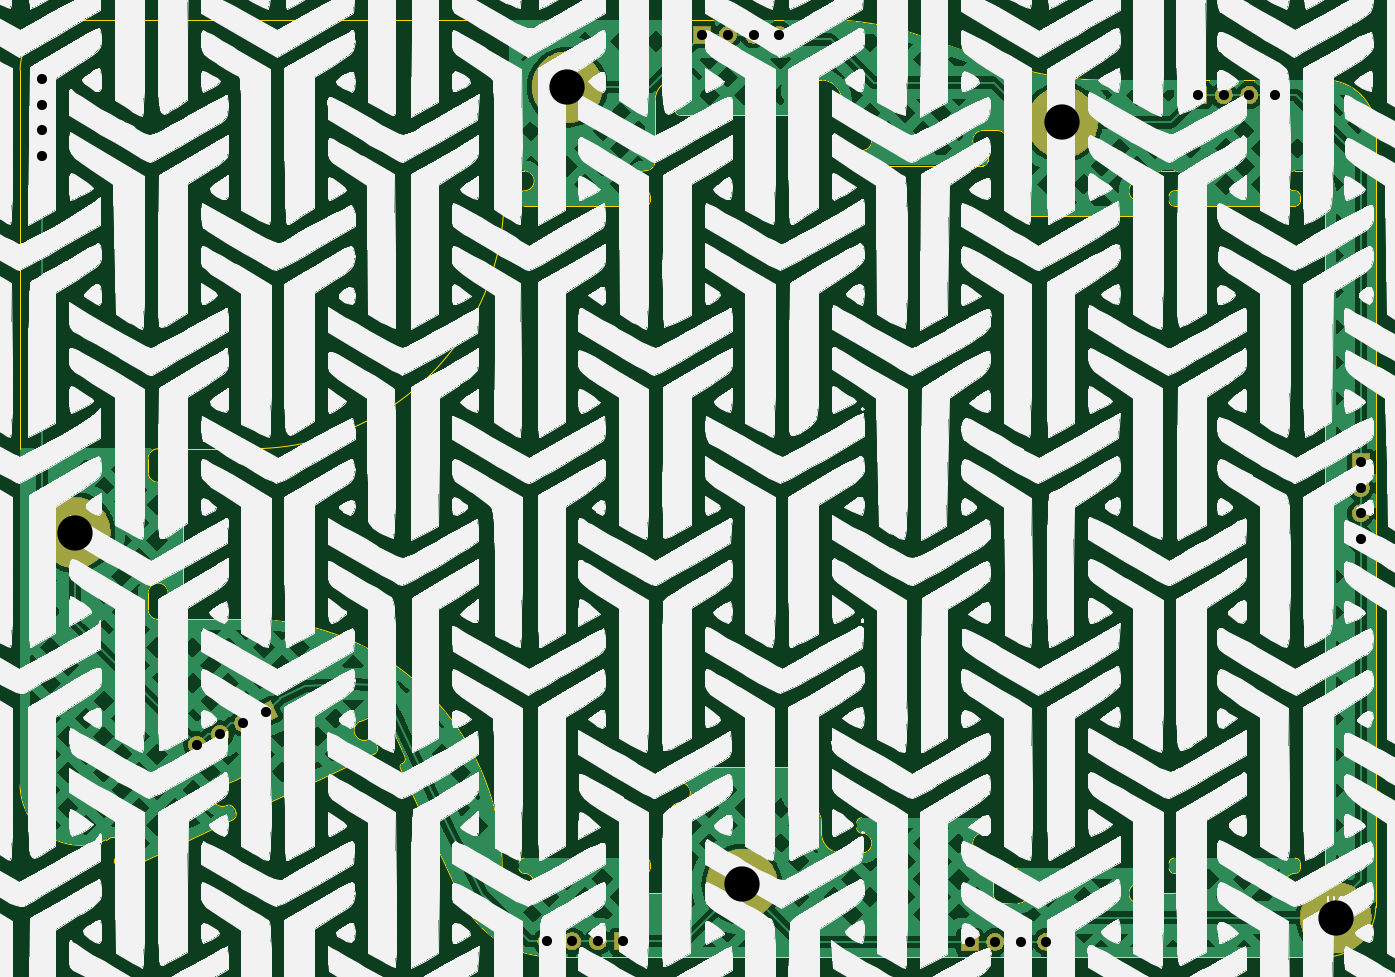
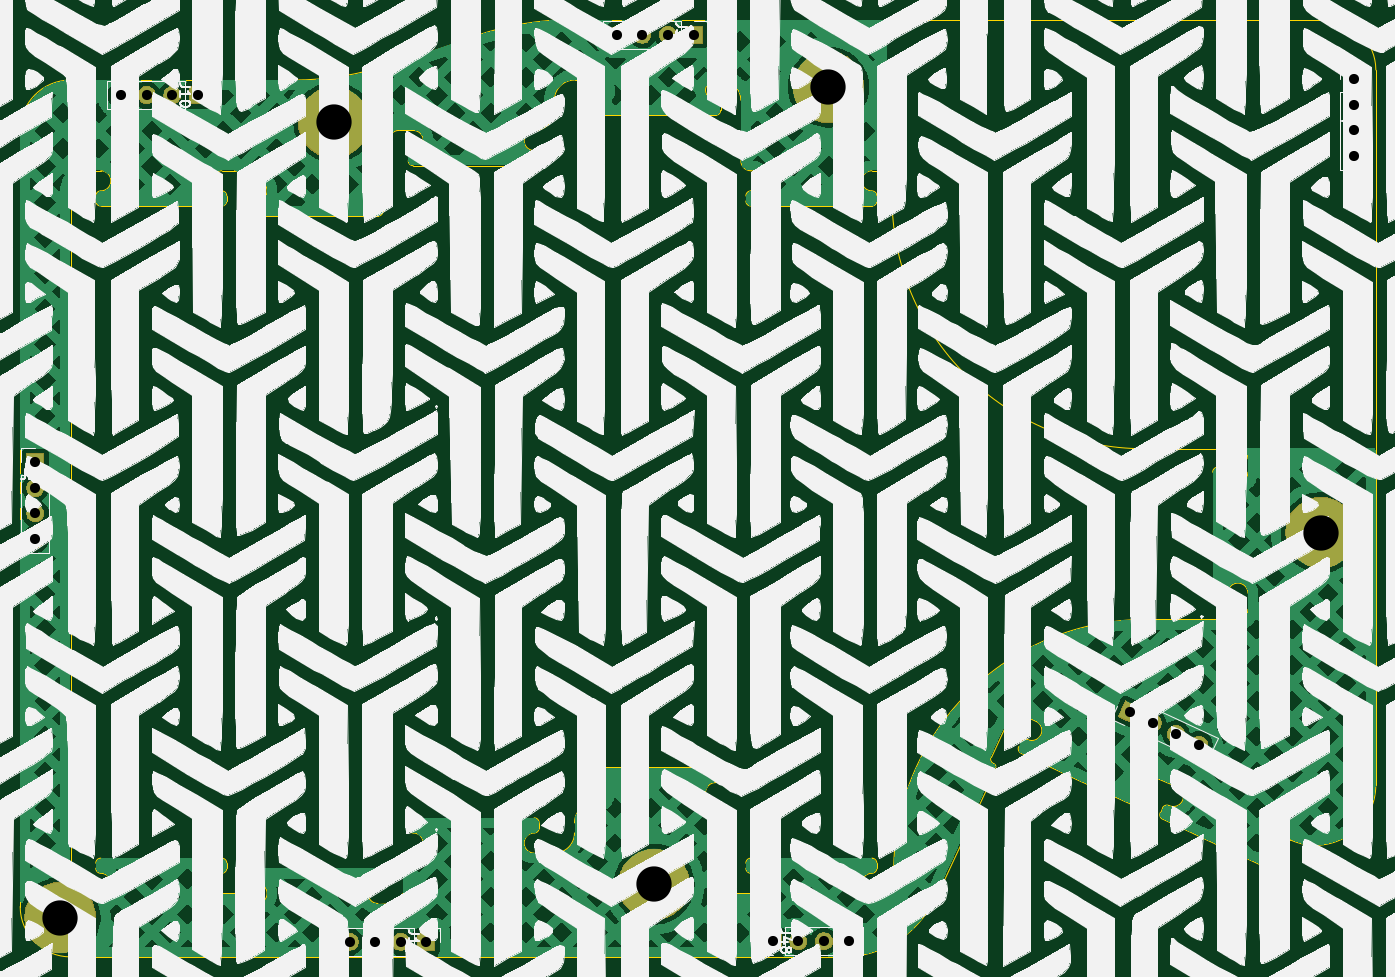
Circuit board: 11 layer files. Board 134.5 x 93.0 mm.
- bottom_copper: ThumbsUp-B_Cu.gbr (241231 bytes)
- bottom_mask: ThumbsUp-B_Mask.gbr (30840 bytes)
- paste: ThumbsUp-B_Paste.gbr (487 bytes)
- bottom_silk: ThumbsUp-B_Silkscreen.gbr (1113733 bytes)
- outline: ThumbsUp-Edge_Cuts.gbr (14237 bytes)
- top_copper: ThumbsUp-F_Cu.gbr (225375 bytes)
- top_mask: ThumbsUp-F_Mask.gbr (30840 bytes)
- paste: ThumbsUp-F_Paste.gbr (487 bytes)
- top_silk: ThumbsUp-F_Silkscreen.gbr (1106496 bytes)
- drill: ThumbsUp-NPTH.drl (269 bytes)
- drill: ThumbsUp-PTH.drl (897 bytes)

=== bottom_copper: ThumbsUp-B_Cu.gbr (241231 bytes, source omitted) ===
=== bottom_mask: ThumbsUp-B_Mask.gbr (30840 bytes, source omitted) ===
=== paste: ThumbsUp-B_Paste.gbr ===
G04 #@! TF.GenerationSoftware,KiCad,Pcbnew,9.0.2*
G04 #@! TF.CreationDate,2026-03-06T21:55:17-05:00*
G04 #@! TF.ProjectId,ThumbsUp,5468756d-6273-4557-902e-6b696361645f,rev?*
G04 #@! TF.SameCoordinates,Original*
G04 #@! TF.FileFunction,Paste,Bot*
G04 #@! TF.FilePolarity,Positive*
%FSLAX46Y46*%
G04 Gerber Fmt 4.6, Leading zero omitted, Abs format (unit mm)*
G04 Created by KiCad (PCBNEW 9.0.2) date 2026-03-06 21:55:17*
%MOMM*%
%LPD*%
G01*
G04 APERTURE LIST*
G04 APERTURE END LIST*
M02*

=== bottom_silk: ThumbsUp-B_Silkscreen.gbr (1113733 bytes, source omitted) ===
=== outline: ThumbsUp-Edge_Cuts.gbr (14237 bytes, source omitted) ===
=== top_copper: ThumbsUp-F_Cu.gbr (225375 bytes, source omitted) ===
=== top_mask: ThumbsUp-F_Mask.gbr (30840 bytes, source omitted) ===
=== paste: ThumbsUp-F_Paste.gbr ===
G04 #@! TF.GenerationSoftware,KiCad,Pcbnew,9.0.2*
G04 #@! TF.CreationDate,2026-03-06T21:55:17-05:00*
G04 #@! TF.ProjectId,ThumbsUp,5468756d-6273-4557-902e-6b696361645f,rev?*
G04 #@! TF.SameCoordinates,Original*
G04 #@! TF.FileFunction,Paste,Top*
G04 #@! TF.FilePolarity,Positive*
%FSLAX46Y46*%
G04 Gerber Fmt 4.6, Leading zero omitted, Abs format (unit mm)*
G04 Created by KiCad (PCBNEW 9.0.2) date 2026-03-06 21:55:17*
%MOMM*%
%LPD*%
G01*
G04 APERTURE LIST*
G04 APERTURE END LIST*
M02*

=== top_silk: ThumbsUp-F_Silkscreen.gbr (1106496 bytes, source omitted) ===
=== drill: ThumbsUp-NPTH.drl ===
M48
; DRILL file {KiCad 9.0.2} date 2026-03-06T21:55:19-0500
; FORMAT={-:-/ absolute / metric / decimal}
; #@! TF.CreationDate,2026-03-06T21:55:19-05:00
; #@! TF.GenerationSoftware,Kicad,Pcbnew,9.0.2
; #@! TF.FileFunction,NonPlated,1,2,NPTH
FMAT,2
METRIC
%
G90
G05
M30

=== drill: ThumbsUp-PTH.drl ===
M48
; DRILL file {KiCad 9.0.2} date 2026-03-06T21:55:19-0500
; FORMAT={-:-/ absolute / metric / decimal}
; #@! TF.CreationDate,2026-03-06T21:55:19-05:00
; #@! TF.GenerationSoftware,Kicad,Pcbnew,9.0.2
; #@! TF.FileFunction,Plated,1,2,PTH
FMAT,2
METRIC
; #@! TA.AperFunction,Plated,PTH,ComponentDrill
T1C1.000
; #@! TA.AperFunction,Plated,PTH,ComponentDrill
T2C3.500
%
G90
G05
T1
X33.6Y-161.39
X33.6Y-163.93
X33.6Y-166.47
X33.6Y-169.01
X48.996Y-227.447
X51.298Y-226.373
X53.6Y-225.3
X55.902Y-224.227
X83.69Y-246.95
X86.23Y-246.95
X88.77Y-246.95
X91.31Y-246.95
X99.148Y-157.0
X101.688Y-157.0
X104.228Y-157.0
X106.768Y-157.0
X125.668Y-247.0
X128.208Y-247.0
X130.748Y-247.0
X133.288Y-247.0
X148.338Y-163.0
X150.878Y-163.0
X153.418Y-163.0
X155.958Y-163.0
X164.468Y-199.42
X164.468Y-201.96
X164.468Y-204.5
X164.468Y-207.04
T2
X36.9Y-206.4
X85.768Y-162.2
X103.068Y-241.3
X134.868Y-165.7
X162.0Y-244.6
M30
